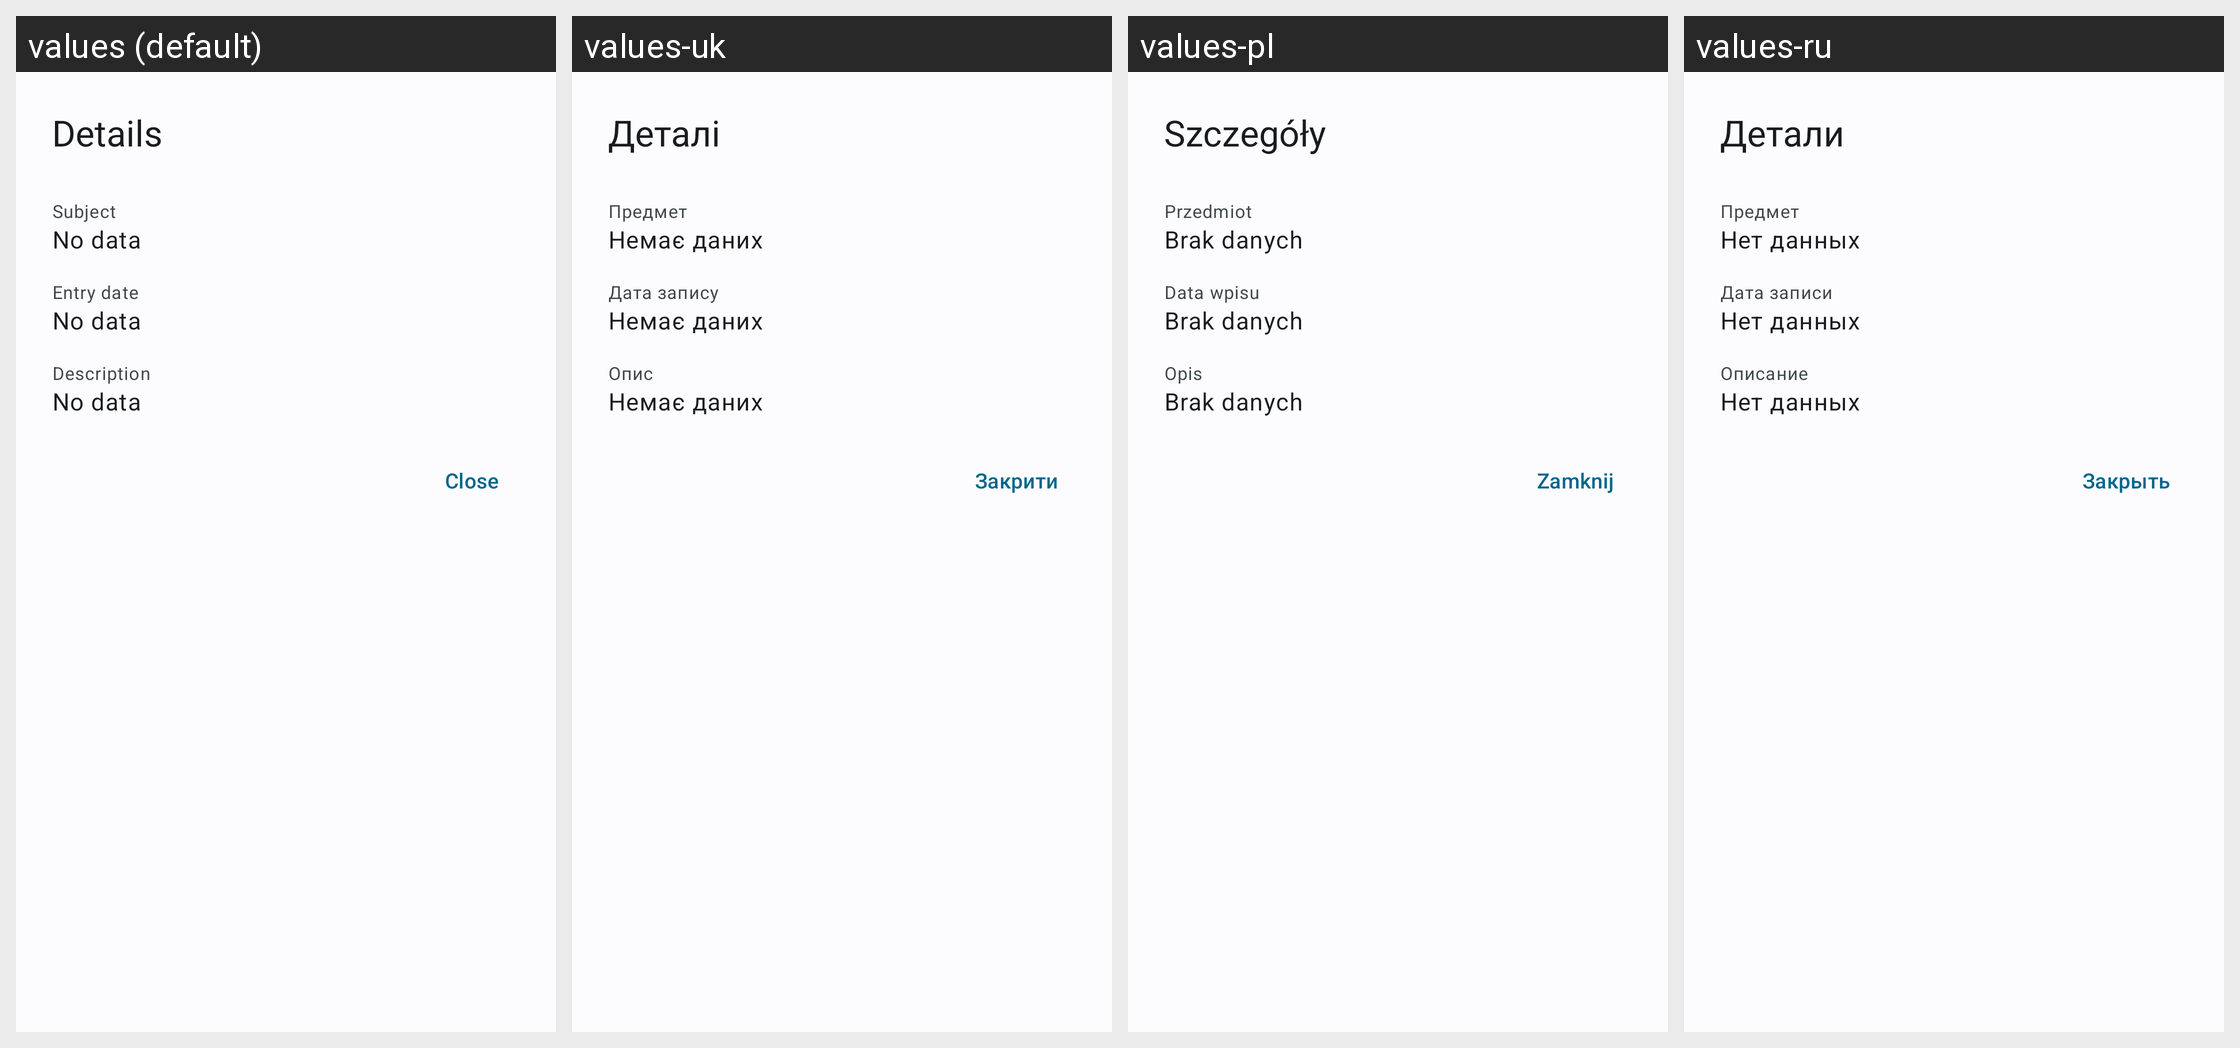

Strings drawn on this Android screen and how each of the app's shown locales translates them:
Android screen res/layout/dialog_school_announcement.xml rendered under 4 locales, left to right: values (default), values-uk, values-pl, values-ru. Device: Nexus 5 (rendered at 1080×1920; each locale shown at half size, 540×960, under a caption strip naming it); theme WulkanowyTheme.
Other locales in the repository, not shown: values-cs, values-cs-rCZ, values-csb-rPL, values-da-rDK, values-de, values-es-rES, values-it-rIT, values-lt, values-sk, values-sk-rSK.
Strings drawn on this screen, with the default value and each locale's value (text and hints the layout hard-codes, and strings that could not be matched under every locale, appear in the picture but are not listed):

all_details
  values: Details
  values-uk: Деталі
  values-pl: Szczegóły
  values-ru: Детали

all_subject
  values: Subject
  values-uk: Предмет
  values-pl: Przedmiot
  values-ru: Предмет

all_no_data
  values: No data
  values-uk: Немає даних
  values-pl: Brak danych
  values-ru: Нет данных

exam_entry_date
  values: Entry date
  values-uk: Дата запису
  values-pl: Data wpisu
  values-ru: Дата записи

all_description
  values: Description
  values-uk: Опис
  values-pl: Opis
  values-ru: Описание

all_close
  values: Close
  values-uk: Закрити
  values-pl: Zamknij
  values-ru: Закрыть
